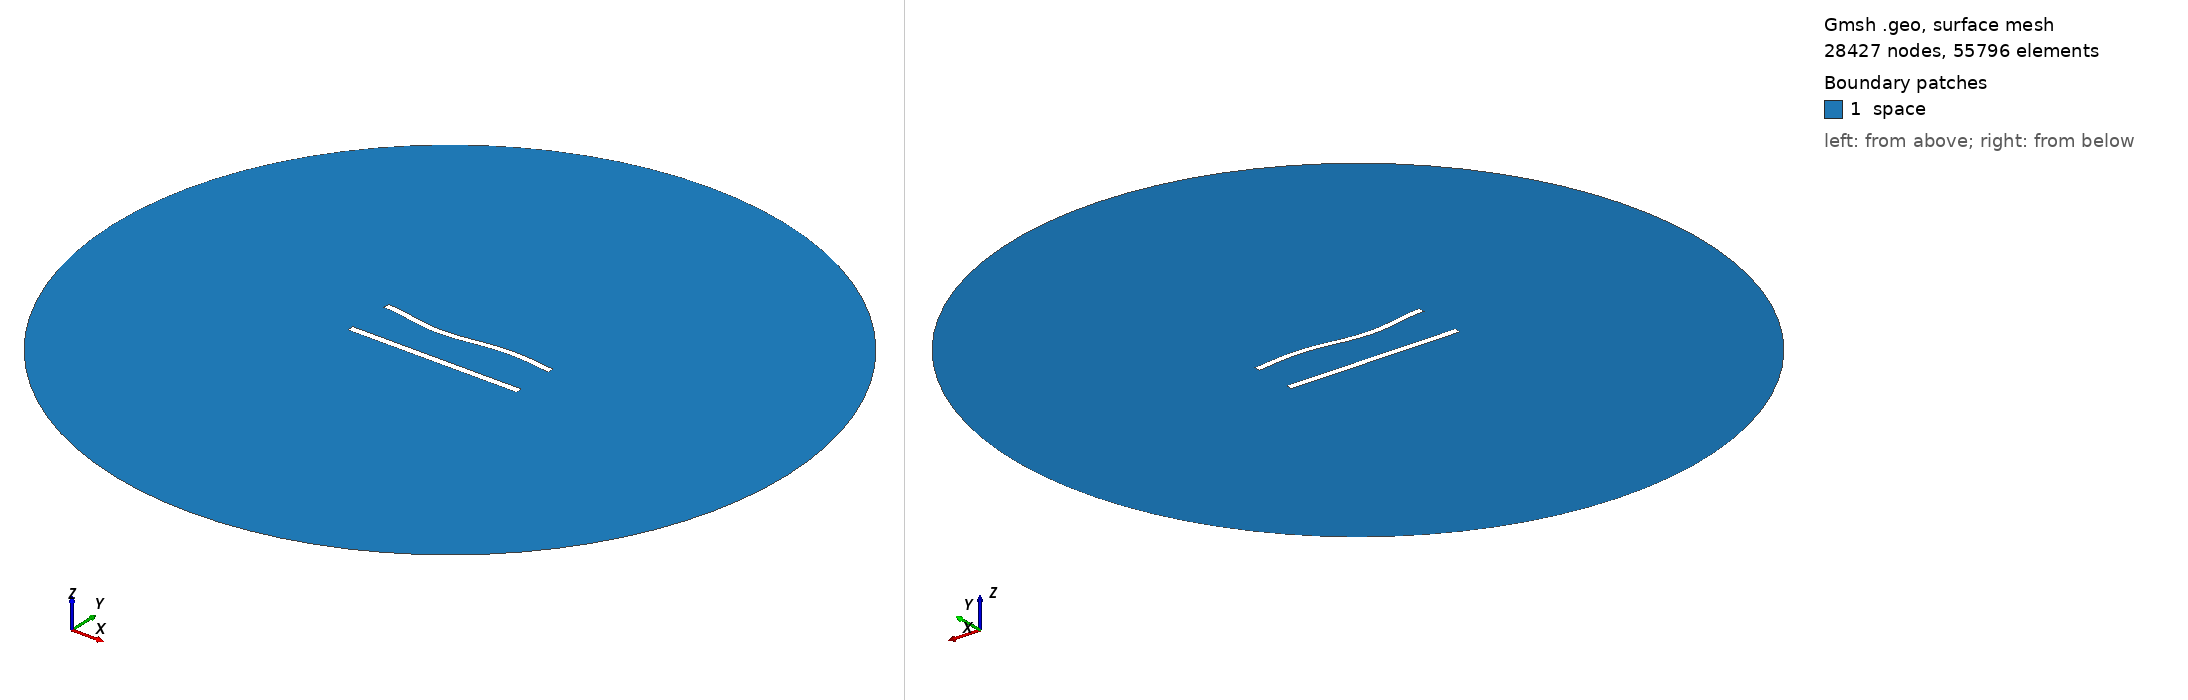

Gmsh geometry script, surface-meshed: 28427 nodes, 55796 surface elements. Boundary patches (legend numbers): 1 space. Left view from above one corner, right view from below the opposite corner. Legend entries are the model's physical surfaces. The drawing asked Gmsh for element sizes between 1% and 20% of the model's largest extent; the script's own settings can give other sizes.

=== 650.geo (drawn) ===
//---------------------------------------
// Geometry kernel
//---------------------------------------

SetFactory("OpenCASCADE");



//---------------------------------------
// Parameters of the geometry
//---------------------------------------

// Overetch of the upper plate
overetch = 0.125;

// Distance between the plates
distance = 27.5;

// Discretization over the x axis (for the deformation)
nx = 50; 

// Length of the plate
L = 100 - overetch; 

// Number of modes
n = 4; 

// 1st mode coefficient
coeff(1) = -1.5;
beta(1) = 0.596864 * 3.1415926535 / L;

// 2nd mode coefficient
coeff(2) = -1.5;
beta(2) = 1.49418 * 3.1415926535 / L;

// 3rd mode coefficient
coeff(3) = -1.5;
beta(3) = 2.50025 * 3.1415926535 / L;

// 4th mode coefficient
coeff(4) = 0.0;
beta(4) = 3.49999 * 3.1415926535 / L;



//---------------------------------------
// Upper plate (deformed rectangle)
//---------------------------------------

// Coordiantes of the upper plate
xmin = -50;
xmax = 50 - overetch;

// Height of the upper plate
yheight = 4 - 2 * overetch;

// Indexes of the points
UpperID[] = {};
LowerID[] = {};
LeftID[] = {};
RightID[] = {};

// Point index
p = 1;

// Horizontal edges
For i In {1:nx}
    x = xmin + (i-1)*(xmax - xmin)/(nx-1);

    y_bottom = distance / 2 + overetch;
    For j In {1:n}
        C = (Cosh(beta(j)*L) + Cos(beta(j)*L)) / (Sinh(beta(j)*L) + Sin(beta(j)*L));
        y_bottom  = y_bottom + coeff(j) * (Cosh(beta(j)*(x+50)) - Cos(beta(j)*(x+50)) - C * (Sinh(beta(j)*(x+50)) - Sin(beta(j)*(x+50))));
    EndFor

    y_top = y_bottom + yheight;

    Point(p) = {x, y_top, 0, 1.0};
    UpperID[i] = p;
    p = p + 1;

    Point(p) = {x, y_bottom, 0, 1.0};
    LowerID[i] = p;
    p = p + 1;
EndFor

// Create point lists
UpperPts[] = {}; LowerPts[] = {};
For i In {1:nx}
  UpperPts[] += {UpperID[i]};
  LowerPts[] += {LowerID[i]};
EndFor

// Build splines
Spline(1) = {UpperPts[]};
Spline(2) = {LowerPts[]};
Line(3) = {LowerPts[nx-1], UpperPts[nx-1]};
Line(4) = {LowerPts[0], UpperPts[0]};

// Build the plane surface
Curve Loop(1) = {2, 3, -1, -4};
Plane Surface(1) = {1};



//---------------------------------------
// Lower plate (rectangle)
//---------------------------------------

// Vertices
Point(1001) = {-50, -distance/2, 0, 1.0};
Point(1002) = { 50, -distance/2, 0, 1.0};
Point(1003) = { 50,  -distance/2 + 4, 0, 1.0};
Point(1004) = {-50,  -distance/2 + 4, 0, 1.0};

// Edges
Line(5) = {1001, 1002};
Line(6) = {1002, 1003};
Line(7) = {1003, 1004};
Line(8) = {1004, 1001};

// Plane surface
Line Loop(2) = {5, 6, 7, 8};
Plane Surface(2) = {2}; 



//---------------------------------------
// Outer (fictious) boundary
//---------------------------------------

// Points
Point(1005) = {0, 0, 0};       // Center
Point(1006) = {200, 0, 0};     // Start point
Point(1007) = {0, 200, 0};     // 90 degrees
Point(1008) = {-200, 0, 0};    // 180 degrees
Point(1009) = {0, -200, 0};    // 270 degrees

// Circle arcs (each needs start, center, end)
Circle(9) = {1006, 1005, 1007};
Circle(10) = {1007, 1005, 1008};
Circle(11) = {1008, 1005, 1009};
Circle(12) = {1009, 1005, 1006};

// Plane surface for the entire domain
Curve Loop(3) = {9, 10, 11, 12};
Surface(3) = {3};

// Subtract the plates from the whole domain to obtain the actual domain where we want to solve the equations
BooleanDifference{ Surface{3}; Delete; }{ Surface{1}; Surface{2}; Delete; }




//---------------------------------------
// Transfinite Lines/Curves
//---------------------------------------

// Set the number of points on the boundaries
r = 6;
d = 0.15;

// Plates
Transfinite Curve {1} = 50*r/4 Using Progression 1;
Transfinite Line {2} = 50*r Using Progression 1;
Transfinite Curve {3, 4} = 2*r Using Progression 1+d;
Transfinite Line {5} = 50*r/4 Using Progression 1;
Transfinite Line {7} = 50*r Using Progression 1;
Transfinite Line {6} = 2*r Using Progression 1-d;
Transfinite Line {8} = 2*r Using Progression 1+d;

// Outer boundary
Transfinite Line {9, 10, 11, 12} = 20 Using Progression 1;



//---------------------------------------
// Physical groups
//---------------------------------------                

// Physical curves (boundaries)
Physical Line("force_segment", 10) = {2};
Physical Line("upper_plate", 11) = {1, 3, 4};
Physical Line("lower_plate", 12) = {5, 6, 7, 8};
Physical Line("boundary", 20) = {9, 10, 11, 12};

// Physical Surfaces
Physical Surface("space", 30) = {3};



//---------------------------------------
// 6. Generate the Mesh
//---------------------------------------

// 2D mesh generation
Mesh 2;
